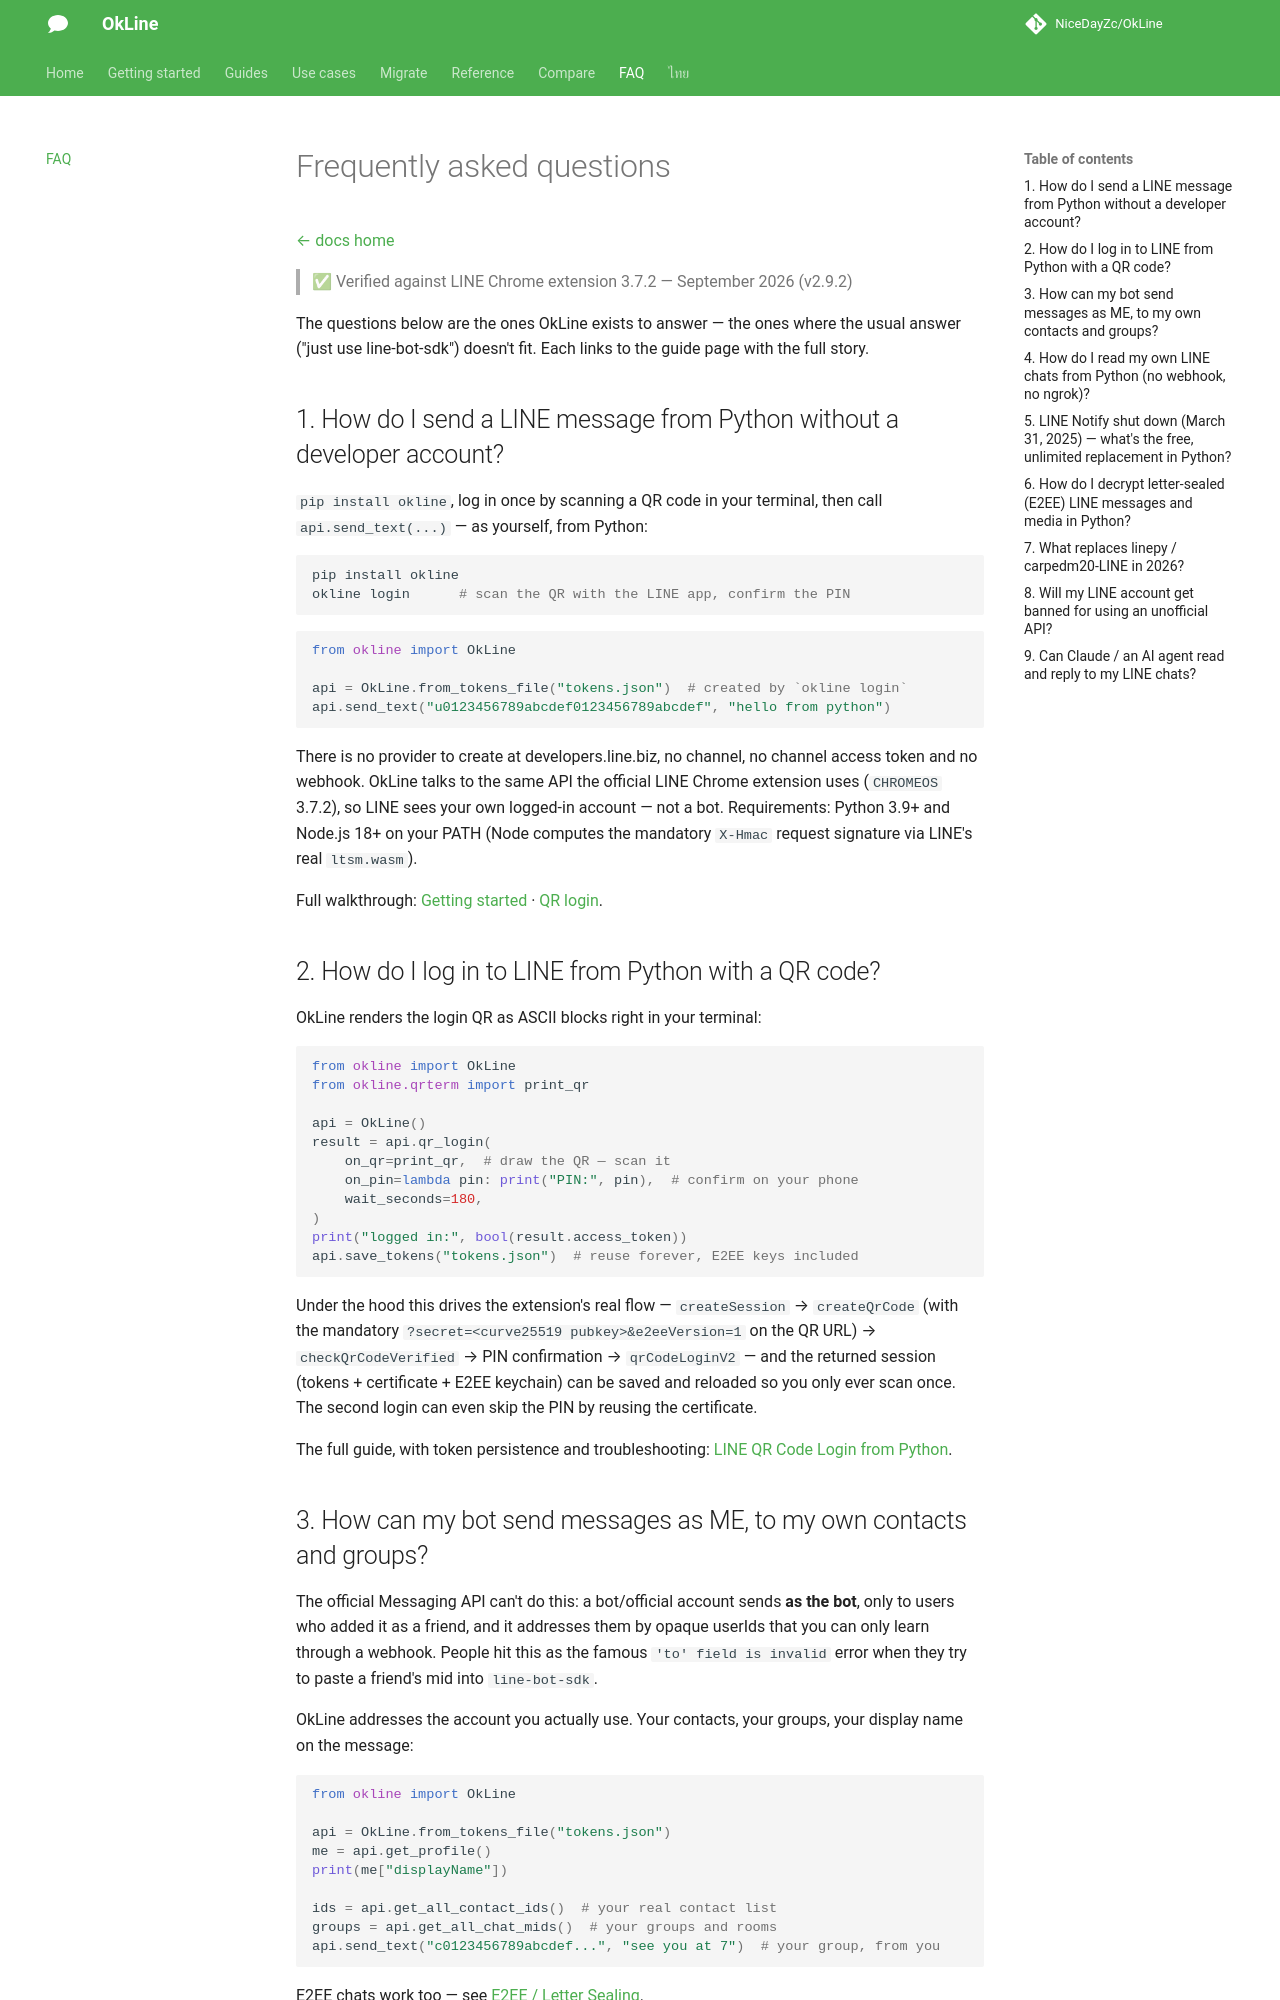

repository: NiceDayZc/OkLine · page: faq/index.html · generator: mkdocs

---
title: "LINE Python FAQ — OkLine, Unofficial LINE Python SDK"
description: "Answers for LINE automation in Python: send without a developer account, QR login, E2EE decryption, linepy replacement, and honest ban-risk facts."
---

# Frequently asked questions

[← docs home](./index.md)

> ✅ Verified against LINE Chrome extension 3.7.2 — September 2026 (v2.9.2)

The questions below are the ones OkLine exists to answer — the ones where the
usual answer ("just use line-bot-sdk") doesn't fit. Each links to the guide page
with the full story.

## 1. How do I send a LINE message from Python without a developer account?

`pip install okline`, log in once by scanning a QR code in your terminal, then
call `api.send_text(...)` — as yourself, from Python:

```bash
pip install okline
okline login      # scan the QR with the LINE app, confirm the PIN
```

```python
from okline import OkLine

api = OkLine.from_tokens_file("tokens.json")  # created by `okline login`
api.send_text("u0123456789abcdef0123456789abcdef", "hello from python")
```

There is no provider to create at developers.line.biz, no channel, no channel
access token and no webhook. OkLine talks to the same API the official LINE
Chrome extension uses (`CHROMEOS` 3.7.2), so LINE sees your own logged-in
account — not a bot. Requirements: Python 3.9+ and Node.js 18+ on your PATH
(Node computes the mandatory `X-Hmac` request signature via LINE's real
`ltsm.wasm`).

Full walkthrough: [Getting started](./getting-started.md) ·
[QR login](./qr-login.md).

## 2. How do I log in to LINE from Python with a QR code?

OkLine renders the login QR as ASCII blocks right in your terminal:

```python
from okline import OkLine
from okline.qrterm import print_qr

api = OkLine()
result = api.qr_login(
    on_qr=print_qr,  # draw the QR — scan it
    on_pin=lambda pin: print("PIN:", pin),  # confirm on your phone
    wait_seconds=180,
)
print("logged in:", bool(result.access_token))
api.save_tokens("tokens.json")  # reuse forever, E2EE keys included
```

Under the hood this drives the extension's real flow — `createSession` →
`createQrCode` (with the mandatory `?secret=<curve25519 pubkey>&e2eeVersion=1`
on the QR URL) → `checkQrCodeVerified` → PIN confirmation → `qrCodeLoginV2` —
and the returned session (tokens + certificate + E2EE keychain) can be saved
and reloaded so you only ever scan once. The second login can even skip the
PIN by reusing the certificate.

The full guide, with token persistence and troubleshooting:
[LINE QR Code Login from Python](./qr-login.md).

## 3. How can my bot send messages as ME, to my own contacts and groups?

The official Messaging API can't do this: a bot/official account sends **as the
bot**, only to users who added it as a friend, and it addresses them by opaque
userIds that you can only learn through a webhook. People hit this as the
famous `'to' field is invalid` error when they try to paste a friend's mid into
`line-bot-sdk`.

OkLine addresses the account you actually use. Your contacts, your groups, your
display name on the message:

```python
from okline import OkLine

api = OkLine.from_tokens_file("tokens.json")
me = api.get_profile()
print(me["displayName"])

ids = api.get_all_contact_ids()  # your real contact list
groups = api.get_all_chat_mids()  # your groups and rooms
api.send_text("c0123456789abcdef...", "see you at 7")  # your group, from you
```

E2EE chats work too — see [E2EE / Letter Sealing](./e2ee.md).
